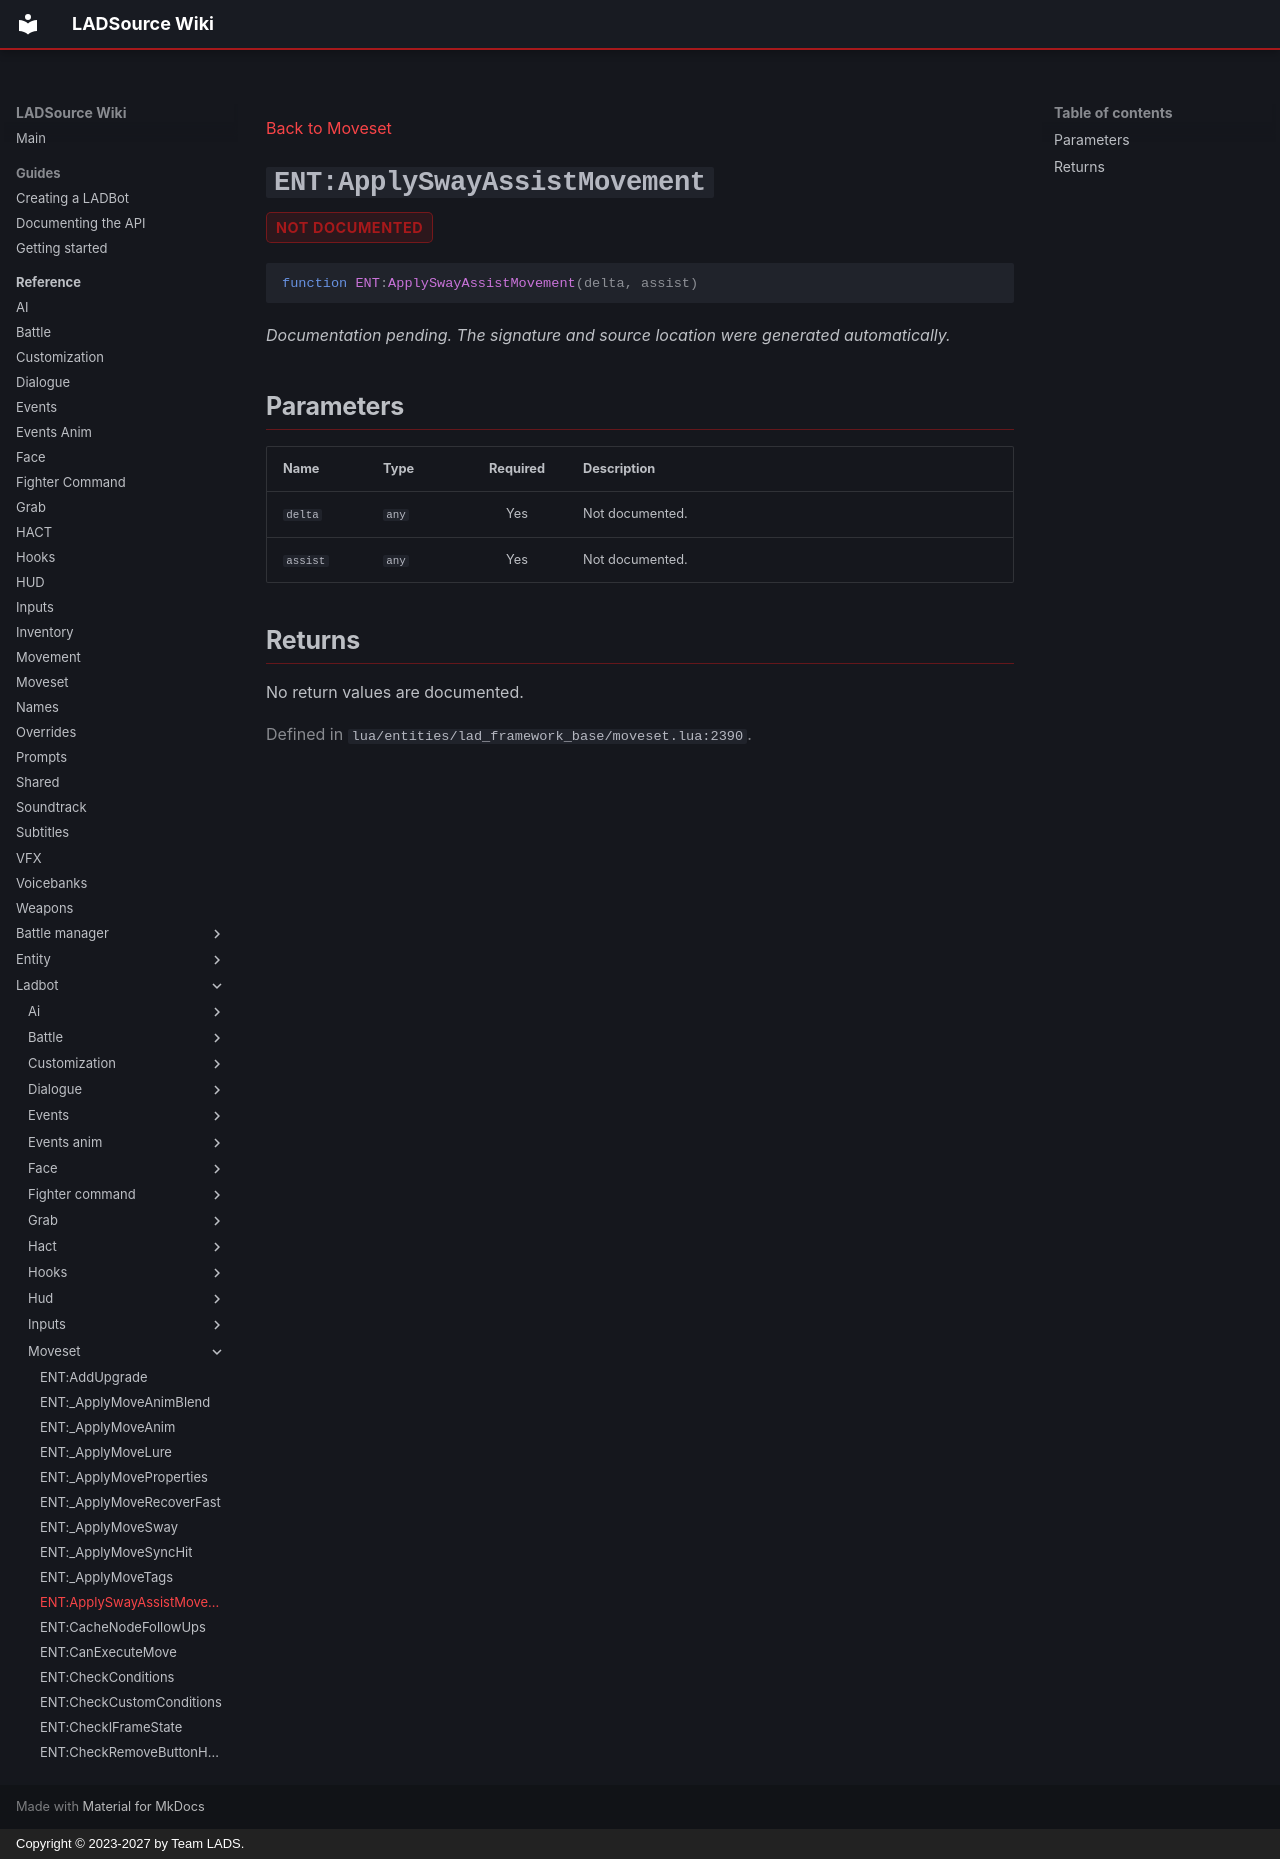

repository: Team-LAD-S/LADSource-Docs · page: reference/ladbot/moveset/apply-sway-assist-movement/index.html · generator: mkdocs · copyright: Copyright © 2023-2027 by Team LADS.

---
title: "ENT:ApplySwayAssistMovement"
---

[Back to Moveset](index.md)

<a id="ent-applyswayassistmovement"></a>
# `ENT:ApplySwayAssistMovement` { .api-method-title }

<div class="api-badges"><span class="api-badge api-badge--not-documented">not documented</span></div>

<div class="api-signature" markdown>

```lua
function ENT:ApplySwayAssistMovement(delta, assist)
```

</div>

*Documentation pending. The signature and source location were generated automatically.*

## Parameters

<div class="api-parameter-table" markdown>

| Name | Type | Required | Description |
| --- | --- | :---: | --- |
| `delta` | `any` | Yes | Not documented. |
| `assist` | `any` | Yes | Not documented. |

</div>

## Returns

No return values are documented.

<p class="api-source">Defined in <code>lua/entities/lad_framework_base/moveset.lua:2390</code>.</p>
